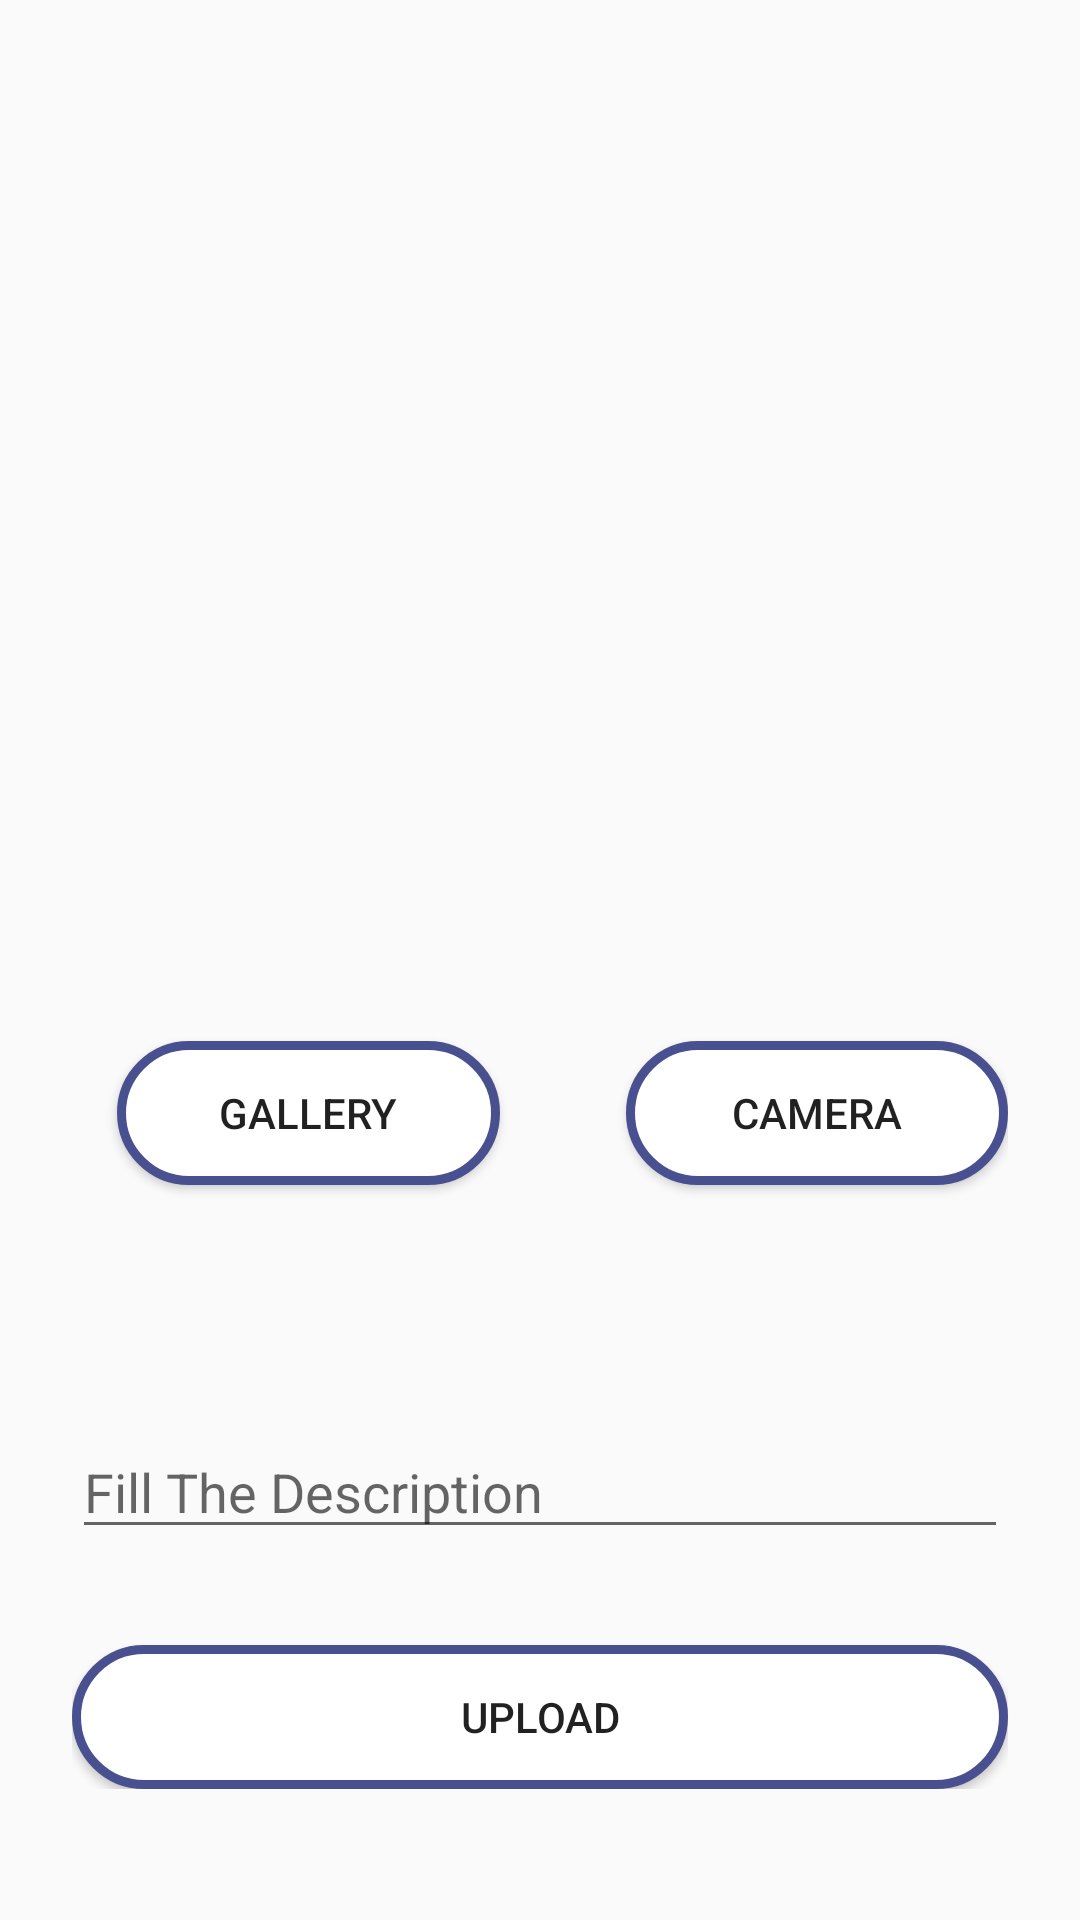

Layout XML and referenced resources for this Android screen:
<!-- AndroidManifest.xml: application theme Theme.AppCompat.DayNight -->
<!-- res/layout/activity_add_story.xml -->
<?xml version="1.0" encoding="utf-8"?>
<ScrollView xmlns:android="http://schemas.android.com/apk/res/android"
    xmlns:app="http://schemas.android.com/apk/res-auto"
    xmlns:tools="http://schemas.android.com/tools"
    android:layout_width="match_parent"
    android:layout_height="match_parent"
    android:padding="24dp"
    tools:context=".upload.AddStoryActivity">

    <androidx.constraintlayout.widget.ConstraintLayout
        android:layout_width="match_parent"
        android:layout_height="match_parent">

        <ProgressBar
            android:id="@+id/pb_add_story"
            android:layout_width="wrap_content"
            android:layout_height="wrap_content"
            android:visibility="invisible"
            app:layout_constraintBottom_toBottomOf="parent"
            app:layout_constraintEnd_toEndOf="parent"
            app:layout_constraintStart_toStartOf="parent"
            app:layout_constraintTop_toTopOf="parent" />

        <ImageView
            android:id="@+id/iv_camera_preview"
            android:layout_width="match_parent"
            android:layout_height="300dp"
            android:scaleType="centerCrop"
            android:src="@drawable/ic_launcher_background"
            app:layout_constraintEnd_toEndOf="parent"
            app:layout_constraintStart_toStartOf="parent"
            app:layout_constraintTop_toTopOf="parent" />

        <Button
            android:id="@+id/btn_gallery"
            android:layout_width="0dp"
            android:layout_height="wrap_content"
            android:layout_marginStart="15dp"
            android:layout_marginTop="23dp"
            android:background="@drawable/bg_radius"
            android:text="@string/gallery"
            app:layout_constraintEnd_toStartOf="@id/btn_camera"
            app:layout_constraintStart_toStartOf="parent"
            app:layout_constraintTop_toBottomOf="@id/iv_camera_preview" />

        <Button
            android:id="@+id/btn_camera"
            android:layout_width="0dp"
            android:layout_height="wrap_content"
            android:layout_marginStart="42dp"
            android:background="@drawable/bg_radius"
            android:text="@string/camera"
            app:layout_constraintEnd_toEndOf="parent"

            app:layout_constraintStart_toEndOf="@id/btn_gallery"
            app:layout_constraintTop_toTopOf="@id/btn_gallery" />

        <EditText
            android:id="@+id/edt_add_story"
            android:layout_width="match_parent"
            android:layout_height="match_parent"

            android:hint="@string/fill_the_description"
            android:inputType="textMultiLine"

            app:layout_constraintBottom_toBottomOf="parent"
            app:layout_constraintTop_toBottomOf="@id/btn_gallery" />

        <Button
            android:id="@+id/btn_upload_story"
            android:layout_width="match_parent"
            android:layout_height="wrap_content"
            android:layout_marginTop="32dp"
            android:background="@drawable/bg_radius"
            android:text="@string/upload"
            app:layout_constraintEnd_toEndOf="@id/edt_add_story"
            app:layout_constraintStart_toStartOf="@id/edt_add_story"
            app:layout_constraintTop_toBottomOf="@id/edt_add_story"

            />
    </androidx.constraintlayout.widget.ConstraintLayout>


</ScrollView>
<!-- resources referenced by this layout -->
<resources>
  <!-- drawable bg_radius (drawable) -->
  <?xml version="1.0" encoding="utf-8"?>
  <shape xmlns:android="http://schemas.android.com/apk/res/android">
  
      <solid android:color="@color/white" />
      <corners android:radius="34dp" />
      <stroke android:color="@color/primaryColor"
          android:width="3dp"
          />
  </shape>
  <string name="camera">Camera</string>
  <string name="fill_the_description">Fill The Description</string>
  <string name="gallery">Gallery</string>
  <string name="upload">upload</string>
  <color name="white">#FFFFFFFF</color>
  <color name="primaryColor">#49508F</color>
</resources>
